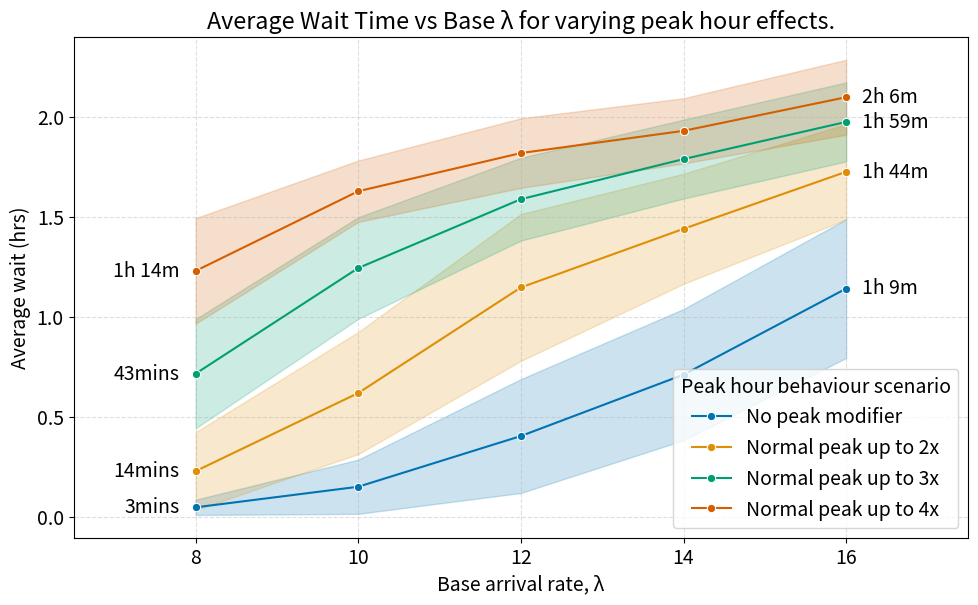
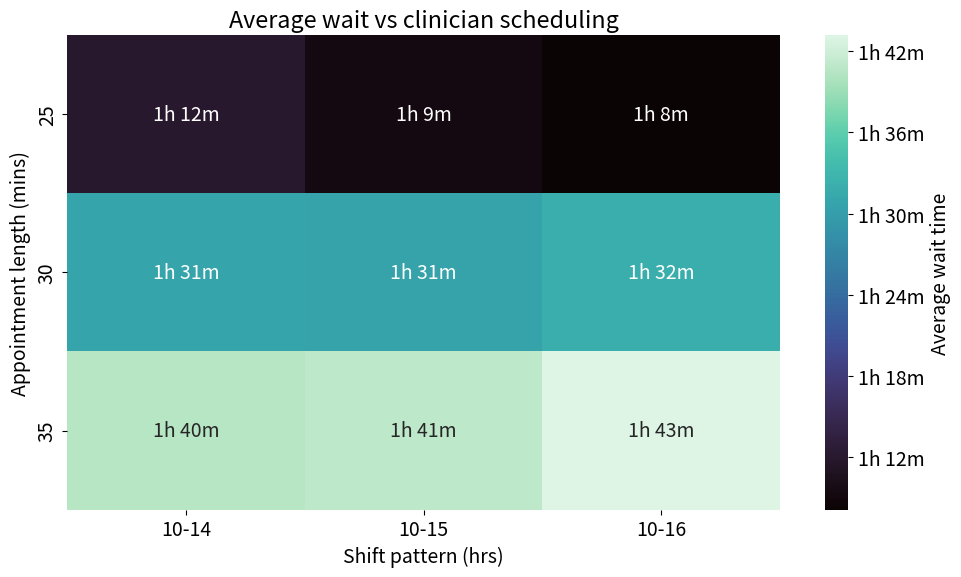

Write the Python code that produced these figures, in order.

# Just having a play around with the practice codes and understanding the logic 


# we know lambda can VARY between 8 and 16 - how do we want to approach this information? 
# eiither way, lambda needs to be a value that can easily be varied (and iterated upon?)

# to iterate, should the entire process be repeatable and results independent of number of trials? 


### Nomenclature: inputs ###

# Standard inputs
import numpy as np
import pandas as pd
from typing import Literal, TypedDict, Sequence
from enum import StrEnum

# Simulation specifics
from collections import deque

# Plots
import seaborn as sbn
import matplotlib.pyplot as plt


class ServiceMethods(StrEnum): 
    EXPONENTIAL = "exponential"
    LOGNORMAL = "lognormal"    
    NORMAL = "normal"

class ClinicianConfig(TypedDict): # define a type of shift for n number of clinicians
    shift_pattern : tuple[float, float] # list of (start, end)
    appointment_length : float # in minutes, list must match 


class Clinician: 
    def __init__(self, id, appointment_time: int, 
                 shift_start: float,
                 shift_end: float):
        self.id : int = id
        self.mu : float = 60/appointment_time
        
        self.shift_start : float = shift_start
        self.shift_end   : float = shift_end

        self.available : bool = True
        self.next_available: float = None #float time of when they are next free

        self.total_appointment_time : float = 0.0
        self.total_downtime : float = 0.0
        self.last_event_time : float = shift_start #to calculate downtime between appointments

    def generate_service(self):
        return np.random.exponential(1 / self.mu)
    
    def appointment_start(self, current_time: float): 
        self.total_downtime += current_time - self.last_event_time #assuming last event is finihsing an appointment

        self.available = False
        self.last_event_time = current_time

    def appointment_end(self, current_time: float):
        self.total_appointment_time += current_time - self.last_event_time #we could assume apppointment length but this is more foolproof incase of different EOD behaviour

        self.available = True
        self.last_event_time = current_time
    
    def calc_workload(self):
        shift_length = self.shift_end - self.shift_start
        workload = (shift_length - self.total_downtime) / shift_length
        self.workload = workload

class ClinicSim: 
    def __init__(sim, lambda_base: int, appointment_time: int, 
                 service_method: ServiceMethods = "exponential",
                 peak_multiplier: int = None, #should be 2,4,8 - use checking?
                 open_close: tuple[float, float] = (8.0, 17.5),
                 peak_hrs: tuple[float, float] = (10.0, 14.0), 
                 peak_normal_shape: bool = False, #if True, then creates a normal curve within the peak with max value peak_multiplier. Otherwise uses other default methods.
                 **kwargs):
        
        sim.lambda_base = lambda_base
        sim.lambdas_t = []
        
        sim.peak_multiplier: int = peak_multiplier
        sim.normal_peak: bool = peak_normal_shape
        sim.peak_start = peak_hrs[0]
        sim.peak_end = peak_hrs[1]

        sim.mu = 60/appointment_time #hourly rate
        # sim.num_clinicians = num_clinicians

        sim.open_time = open_close[0]
        sim.close_time = open_close[1]

        # sim.clock = 0  #time stepping log
        sim.clock = sim.open_time # start at the start!
        
        sim.queue = deque()
        sim.waits = []# list of the waiting times

        sim.num_in_system = 0
        sim.sys_state = [(sim.clock,0)] #tuples, (time, no. patients in queue) 

        sim.arrival_times = []
        sim.departure_times = [] #just for data logging reasons

        sim.self_set_service_method(service_method, **kwargs) #can pass in "logn_simga" for example

        # sim.servers = [None] * sim.num_clinicians #none indicates free server
        sim.clinicians: list[Clinician] = []

        sim.t_arrival = sim.clock + sim.generate_interarrival()


    def self_set_service_method(sim, method: ServiceMethods, **kwargs): 
        mean_serv_hrs = 1 /sim.mu
        if method == "exponential": 
            sim._service_func = lambda: np.random.exponential(mean_serv_hrs)
        elif method == "lognormal": 
            sigma = kwargs.get("logn_sigma", 0.5)
            mu_log = np.log(mean_serv_hrs) - 0.5 * sigma**2
            sim._service_func = lambda: np.random.lognormal(mean= mu_log, sigma = sigma)
        elif method == "normal": 
            sim._service_func = lambda: max(0, np.random.normal(
                loc = mean_serv_hrs,
                scale= kwargs.get("norm_scale", 0.2) * mean_serv_hrs
                ))

    ####################################################################

    def create_clinicians(sim, n_clinicians: int, config: ClinicianConfig):
        cur_in_list = len(sim.clinicians)
        for i in range(n_clinicians):
            sim.clinicians.append(
                Clinician(
                    id = i + cur_in_list,
                    appointment_time=config["appointment_length"],
                    shift_start=config["shift_pattern"][0],
                    shift_end=config["shift_pattern"][1]
                )
            )

    ####################################################################

    def get_lambda(sim):
        if sim.peak_start <= sim.clock <= sim.peak_end: #if during peak time
            if sim.peak_multiplier is not None: 
                multiplier = sim.peak_multiplier
                if sim.normal_peak: 
                    t = sim.clock 
                    centre = (sim.peak_start + sim.peak_end) /2
                    half_width = (sim.peak_end - sim.peak_start)/ 2
                    x = (t - centre) / half_width
                    k = 3 #steepness - should this be an input? 

                    shape = np.exp(-k * x ** 2)
                    edge = np.exp(-k) #normalise
                    shape = (shape - edge) / (1- edge)
                    multiplier = 1 + (sim.peak_multiplier - 1) * shape
            else:
                multiplier = np.random.choice([2,3,4]) #" the number of patient arrivals can douple, triple, or even quadruple"
            return sim.lambda_base * multiplier
        return sim.lambda_base

    def generate_interarrival(sim):
        lam = sim.get_lambda()
        sim.lambdas_t. append((lam, sim.clock))
        return np.random.exponential(1 / lam)

    def generate_service(sim):
        return sim._service_func()
    
    def get_free_clinician(sim): 
        for c in sim.clinicians: 
            if c.available and sim.clock >= c.shift_start and sim.clock <= c.shift_end:
                return c
        return None #i.e. no one is free!
    
    ####################################################################

    def arrival(sim):
        sim.num_in_system += 1
        sim.queue.append(sim.clock)
        sim.arrival_times.append(sim.clock)

        clinician = sim.get_free_clinician()

        if clinician is not None:
            arrival_time = sim.queue.popleft()

            clinician.appointment_start(sim.clock)

            # service_time = clinician.generate_service()
            service_time = sim.generate_service()
            clinician.next_available = sim.clock + service_time

            wait = sim.clock - arrival_time
            sim.waits.append(wait)

        sim.t_arrival = sim.clock + sim.generate_interarrival()

    def departure(sim, clinician: Clinician): #any mutation to clinician here will modify the original sim.clinician object 
        sim.num_in_system -= 1
        sim.departure_times.append(sim.clock)

        clinician.appointment_end(sim.clock)

        if sim.queue:
            arrival_time = sim.queue.popleft()

            clinician.appointment_start(sim.clock)

            service_time = sim.generate_service()
            # service_time = clinician.generate_service()
            clinician.next_available = sim.clock + service_time

            wait = sim.clock - arrival_time
            sim.waits.append(wait)
        else:
            clinician.next_available = None

        if sim.clock > clinician.shift_end: #enforce end of shift?
            clinician.next_available = None
            clinician.available = False

    def get_next_departure(sim): #helper function
        active = [
            (c.next_available, c)
            for c in sim.clinicians if c.next_available is not None
        ]
        return min(active, default=(float('inf'), None), key=lambda x:x[0])
        #return next availabe and clinician object (find smallest first element in list and replace with a default value of 'inf' if none)


    ####################################################################

    def step(sim): #discrete time event - we just jump to the next time where *something* happens
        # active_departures = [t for t in sim.servers if t is not None] #find NEXT departure
        # next_depart = min(active_departures) if active_departures else float('inf')
        assert len(sim.clinicians) >= 1, "No clinicians created. Call create_clinicians()."
        next_depart_time, clinician = sim.get_next_departure()

        if sim.t_arrival <= next_depart_time and sim.t_arrival <= sim.close_time: #if arrival happens next (before available server) and its before closing
            sim.clock = sim.t_arrival
            sim.arrival() #jump to arrival time and initiate arrival 
        else:
            sim.clock = next_depart_time
            if clinician is not None: 
                sim.departure(clinician)

        # Record system state (queue length OR total system)
        sim.sys_state.append((sim.clock, sim.num_in_system))


# use a random seed to allow reproducibility! 

# np.random.seed(64) #my fave number

# simulation_1 = ClinicSim(
#     lambda_base=8,
#     appointment_time=30, #mins
#     peak_multiplier=4
# )


#### CONFIG #####
sim_kwargs : ClinicSim = {
    "lambda_base" : 8,
    "appointment_time" : 30,
    "service_method" : "lognormal",
    "peak_multiplier" : 4,
    "peak_normal_shape" : True
}


simulation_1 = ClinicSim(**sim_kwargs)

# simulation_1 = ClinicSim(
#     lambda_base=8,
#     appointment_time=30, #mins
#     service_method = "lognormal", 
#     peak_multiplier= 4,
#     logn_sigma = 0.5
# )

# simulation_1 = ClinicSim(
#     lambda_base=8,
#     appointment_time=30, #mins
#     service_method = "normal", 
#     peak_multiplier= 4,
#     norm_scale = 0.5
# )

simulation_1.create_clinicians(
    n_clinicians= 6, 
    config= {
        "shift_pattern" : (8.0, 17.5),
        "appointment_length" : 30
    }
)

# simulation_1.create_clinicians(
#     n_clinicians= 4, 
#     config= {
#         "shift_pattern" : (8.0, 14.0),
#         "appointment_length" : 10
#     }
# )

# simulation_1.create_clinicians(
#     n_clinicians= 3, 
#     config= {
#         "shift_pattern" : (11.5, 17.5),
#         "appointment_length" : 10
#     }
# )

# simulation_1.create_clinicians(
#     n_clinicians= 10, 
#     config= {
#         "shift_pattern" : (10.0, 14.0),
#         "appointment_length" : 30
#     }
# )


while simulation_1.clock < simulation_1.close_time: 
    simulation_1.step()


print("Sim finished")



##########################################################################################

# Plotting 




def plot_arrival_depart(sim: ClinicSim):

    _, ax = plt.subplots(figsize=(12,6))

    times, values = zip(*sim.sys_state)

    ax.step(times, values, where='post', label="Patients in system")

    arrival_sorted = np.sort(sim.arrival_times)
    departure_sorted = np.sort(sim.departure_times)

    ax.step(arrival_sorted, np.arange(1, len(arrival_sorted)+1),
            where='post', linestyle='--', label="Cumulative arrivals")
    ax.step(departure_sorted, np.arange(1, len(departure_sorted)+1),
            where='post', linestyle=':', label="Cumulative departures")

    ax.axvspan(sim.peak_start, sim.peak_end, alpha=0.2) # peak hours

    ax.set_xticks(np.arange(sim.open_time, sim.close_time + 0.5, 0.5)) #grid (30min intervals)
    ax.grid(True, which='both', axis='x', linestyle='--', alpha=0.5)

    ax.legend()
    ax.set_title(f"Patient arrival, departures, and total system capacity for flat rate peak multiplier = {simulation_1.peak_multiplier}.")

    print("Finished plotting")

def plot_lamda_t(sim: ClinicSim):

    lambdas, times = zip(*sim.lambdas_t)
    fig, ax = plt.subplots(figsize=(12, 6))

    ax.step(times, lambdas, where='post', linewidth=2, label="λ(t) arrival rate")

    mean_lambda = np.mean(lambdas)
    ax.axhline(mean_lambda, color='red', linestyle='--', linewidth=1.5,
               label=f"Mean λ = {mean_lambda:.2f}")

    if hasattr(sim, "peak_start") and hasattr(sim, "peak_end"): #if provided, plot the peak hrs
        ax.axvspan(sim.peak_start, sim.peak_end, color='yellow', alpha=0.2,
                   label="Peak hours")

    ax.set_xlabel("Time of Day")
    ax.set_ylabel("Arrival Rate λ(t)")
    ax.set_title("Arrival Rate Over Time")

    ax.grid(True, linestyle='--', alpha=0.5)
    ax.legend(loc="upper left")
    fig.tight_layout()

    print("completed plot")


def plot_service_distribution_actual(sim: ClinicSim, n_samples: int = 500):

    samples = [sim.generate_service() * 60 for _ in range(n_samples)]

    fig, ax = plt.subplots(figsize=(12, 6))

    #gonna convert things from mu to times (in minutes)
    ax.hist(samples, bins=40, density=True, alpha=0.6, color="steelblue",
            edgecolor="black", label="Sampled service times")

    try: 
        sbn.kdeplot(samples, ax=ax, color="darkred", linewidth=2,
                    label="KDE (smooth density)")
    except Exception: 
        print("failed to plot seaborn kde bounds")

    ax.set_xlabel("Service time")
    ax.set_ylabel("Density")
    ax.set_title(f"Service Time Distribution. N_samples = {n_samples}")

    mean_val = np.mean(samples)
    ax.axvline(mean_val, color="green", linestyle="--", linewidth=2,
               label=f"Mean = {mean_val:.2f}")

    ax.grid(True, linestyle="--", alpha=0.4)
    ax.set_xlim(left = 0)
    ax.legend()

    fig.tight_layout()
    print("completed plot")



# plot_arrival_depart(simulation_1)
# plot_lamda_t(simulation_1)
# plot_service_distribution_actual(simulation_1, n_samples=500)

########################################################################################

#### Want to now run n sims with the same inputs, but getting a better view of things bc of averagine from the random nature of the model 

class SimMetrics(StrEnum): 
    MEAN_WAIT = "mean_wait"
    P95_WAIT = "p95_wait"
    STD_WAIT = "std_wait"
    UTILISATION = "utilisation"
    THROUGHPUT = "throughput"

# compute metrics method for one sim result
def compute_sim_result_metrics(sim: ClinicSim) -> dict[str, float]:
    waits = np.array(sim.waits)

    peaks = [n for (_, n) in sim.sys_state]

    eod_patients = sim.num_in_system # this is EOD value by defualt if sim is complete

    patients_served = len(sim.departure_times) #every departure is a patient served

    #return a dict of each clinician and their %workload
    for clinician in sim.clinicians:
        clinician.calc_workload()
    workloads = np.array([clinician.workload for clinician in sim.clinicians])

    return {
        "avg_wait" : waits.mean(),
        "peak" : max(peaks),
        "eod_patients" : eod_patients,
        "patients_served" : patients_served,
        "avg_clinician_workload" : workloads.mean()
    }

metrics = compute_sim_result_metrics(sim = simulation_1)
print(metrics)
print("done")

# run a load of sims

#first we make a class that mimics ClinicSim but is more suitable for our averaged data
#should still be able to use the regular plotting methods on it tho
class AveragedSim: 
    def __init__(self, sims: list):
        self.sims= sims

        ref = sims[0]
        self.open_time = ref.open_time
        self.close_time = ref.close_time
        self.peak_start = ref.peak_start
        self.peak_end = ref.peak_end

        self.waits = np.concatenate([s.waits for s in sims])
        self.arrival_times = np.concatenate([s.arrival_times for s in sims])
        self.departure_times = np.concatenate([s.departure_times for s in sims])

        self.sys_state = self._average_series("sys_state")
        self.lambdas_t = self._average_series("lambdas_t")

    def _average_series(self, attr, dt=0.01):
        #interpolate because the time series are all different (time stamps only occuur at an event, which differs between sim)
        time_grid = np.arange(self.open_time, self.close_time, dt)
        all_interp = []

        for sim in self.sims:
            series = getattr(sim, attr, None)
            if not series:
                continue

            times, values = zip(*series)
            interp = np.interp(time_grid, times, values)
            all_interp.append(interp)

        if not all_interp:
            return []

        mean_values = np.mean(all_interp, axis=0)
        return list(zip(time_grid, mean_values))

def run_multisim_avg(n_sims: int, metric_sweep: tuple = None, 
                     additional_clinicians: bool = False, 
                     additional_shift_pattern: tuple[float, float] =(10.0, 14.0), 
                     appointment_length: int = 30,
                     **kwargs): 
    """
    Run n simulations and compute and return the average metrics. 
    Allows for a sweep - if sweep metric given then it runs n_sims at for each value in the sweep.

    Inputs: 
        n_sims(int) = Number of sims to run. 
        metric_sweep: tuple = ("parameter name", [values])
        **kwargs = simulation input args (for all sims). 

    Output: 
        result_dict contains:
        {
            "aggregate_sim": AveragedSim,
            "metrics": {metric: {mean, std, p95}},
            "raw_metrics": [...]
        }
    """

    def run_single_config(config_kwargs):
        sims = []
        metrics_list = []

        for i in range(n_sims):
            np.random.seed(i)

            sim = ClinicSim(**config_kwargs)
            sim.create_clinicians( #THIS IS MANUAL AND BAD!!!
                n_clinicians= 6, 
                config= {
                    "shift_pattern" : (8.0, 18.0),
                    "appointment_length" : appointment_length
                }
            )
            if additional_clinicians: 
                sim.create_clinicians( #THIS IS MANUAL AND BAD!!!
                    n_clinicians= 2, 
                    config= {
                        "shift_pattern" : additional_shift_pattern,
                        "appointment_length" : appointment_length
                    }
                )

            while sim.clock < sim.close_time:
                sim.step()

            sims.append(sim)
            metrics_list.append(compute_sim_result_metrics(sim))

        agg_sim = AveragedSim(sims)

        agg_metrics = {}
        keys = metrics_list[0].keys()

        for k in keys:
            vals = [m[k] for m in metrics_list]
            agg_metrics[k] = {
                "mean": np.mean(vals),
                "std": np.std(vals),
                "p95": np.percentile(vals, 95)
            }

        return {
            "aggregate_sim": agg_sim,
            "metrics": agg_metrics,
            "raw_metrics": metrics_list
        }
    
    if metric_sweep is None: 
        return run_single_config(kwargs)
    else: 
        param, values = metric_sweep
        results = {}
        for val in values:
            config_kwargs = kwargs.copy()
            config_kwargs[param] = val

            results[val] = run_single_config(config_kwargs)

        return results  


# run n sims with varying base lambda

# sim_kwargs = {
#     "lambda_base" : 8,
#     "appointment_time" : 30,
#     "service_method" : "lognormal",
#     "peak_multiplier" : 3
# }

# results = run_multisim_avg(
#     n_sims=20,
#     **sim_kwargs
# )


def print_sweep_results_quick(results, sweep_metric: tuple[str, list], sim_inputs: dict,metric: str = "avg_wait", calc: str = "mean"):

    print(f"\nSweep results: {metric} for swept vals of {sweep_metric[0]}")
    print(f"Constant sim metrics: \n{sim_inputs}")

    x = []
    y = []
    for item in results: 
        y_val = results[item]["metrics"][metric][calc]
        print(f"{str(item)} = {y_val}")
        x.append(item)
        y.append(y_val)
    return x,y



def sweep_metrics_4_peaks(sweep_metric , appointment_time: float= 30 , run_n_sims:int  = 30, imp_1: bool = False):
    
    sim_kwargs_1 = {
        # "lambda_base" : 8,
        "appointment_time" : appointment_time,
        "service_method" : "lognormal",
        "peak_multiplier" : 1,
        "peak_normal_shape" : True
    }

    results_1 = run_multisim_avg(
        n_sims=run_n_sims,
        metric_sweep= sweep_metric,
        additional_clinicians=imp_1,
        **sim_kwargs_1
    )


    x1, y1 = print_sweep_results_quick(results_1, sweep_metric = sweep_metric, sim_inputs=sim_kwargs_1)


    ########## Do all above again, but have the normal peak relationship - do once each for double, triple, and quadruple

    sim_kwargs_2 = {
        # "lambda_base" : 8,
        "appointment_time" : appointment_time,
        "service_method" : "lognormal",
        "peak_multiplier" : 2,
        "peak_normal_shape" : True
    }

    results_2 = run_multisim_avg(
        n_sims=run_n_sims,
        metric_sweep= sweep_metric,
        additional_clinicians=imp_1,
        **sim_kwargs_2
    )

    ##

    sim_kwargs_3 = {
        # "lambda_base" : 8,
        "appointment_time" : appointment_time,
        "service_method" : "lognormal",
        "peak_multiplier" : 3,
        "peak_normal_shape" : True
    }

    results_3 = run_multisim_avg(
        n_sims=run_n_sims,
        metric_sweep= sweep_metric,
        additional_clinicians=imp_1,
        **sim_kwargs_3
    )

    ##

    sim_kwargs_4 = {
        # "lambda_base" : 8,
        "appointment_time" : appointment_time,
        "service_method" : "lognormal",
        "peak_multiplier" : 4,
        "peak_normal_shape" : True
    }

    results_4 = run_multisim_avg(
        n_sims=run_n_sims,
        metric_sweep= sweep_metric,
        additional_clinicians=imp_1,
        **sim_kwargs_4
    )


    x2, y2 = print_sweep_results_quick(results_2, sweep_metric = sweep_metric, sim_inputs=sim_kwargs_2)
    x3, y3 = print_sweep_results_quick(results_3, sweep_metric = sweep_metric, sim_inputs=sim_kwargs_3)
    x4, y4 = print_sweep_results_quick(results_4, sweep_metric = sweep_metric, sim_inputs=sim_kwargs_4)

    return results_1, results_2, results_3, results_4


def build_df_for_plot(
    results_dicts: Sequence[dict[float, dict]],
    labels: Sequence[str],
    sweep_metric: tuple[str, Sequence[float]],
    metric: str = "avg_wait",
    calc: str = "mean"
) -> pd.DataFrame:
    
    param_name, values = sweep_metric
    rows: list[dict[str, float | str]] = []
    for res, label in zip(results_dicts, labels):
        for val in sorted(values):
            rows.append({
                param_name: val,
                "value": res[val]["metrics"][metric][calc],
                "std": res[val]["metrics"][metric]["std"],
                "label": label
            })

    return pd.DataFrame(rows)


sweep_metric = (
    "lambda_base", np.linspace(8,16,5))


def format_time_hours(val: float) -> str:
    "Convert decimal hr numbers into something human readable and clear."
    if val >= 1.0:
        hours = int(val)
        minutes = int(round((val - hours) * 60))
        return f"{hours}h {minutes}m" if minutes > 0 else f"{hours}h"
    else:
        minutes = int(round(val * 60))
        return f"{minutes}mins"


def sweep_plot(df: pd.DataFrame, 
               plot_shaded_regions: bool = True,
               y_axis_in_time: bool = True, y_axis_in_perc: bool = False):
    plt.figure(figsize=(10,6))

    # sbn.set_palette("colorblind")
    plt.rcParams.update({'font.size': 14})

    labels = df["label"].unique()
    palette = sbn.color_palette("colorblind", n_colors=len(labels))
    colour_dict = dict(zip(labels, palette))

    ax = sbn.lineplot(
        data=df,
        x="lambda_base",
        y="value",
        hue="label",
        marker="o",
        palette=colour_dict
    )
    
    annotated_values = set()# tracking to avoid duplicate labels

    # lines = plt.gca().get_lines()
    for label, subdf in df.groupby("label"):
        colour = colour_dict[label]
        if plot_shaded_regions:
            plt.fill_between(
                subdf["lambda_base"],
                subdf["value"] - subdf["std"],
                subdf["value"] + subdf["std"],
                color = colour, #american spelling :(
                alpha=0.2
            )
        left_row = subdf.iloc[0] #lowest vals
        y_val_left = left_row["value"]
        if y_axis_in_time and not y_axis_in_perc:
            annotext = format_time_hours(y_val_left)
        elif y_axis_in_perc: 
            annotext = f"{round(y_val_left *100)}%" 
        else: 
            annotext = y_val_left
        
        if annotext not in annotated_values:
            plt.text(
                left_row["lambda_base"] - 0.2,#shift slightly left
                left_row["value"],
                annotext,
                fontsize=14,
                ha="right",
                va="center"
            )
            annotated_values.add(annotext)

        max_idx = subdf["value"].idxmax()
        max_row = subdf.loc[max_idx] #highest value, dont assume its the last tho 
        y_val_max = max_row["value"]
        if y_axis_in_time and not y_axis_in_perc:
            annotext = format_time_hours(y_val_max)
        elif y_axis_in_perc:
            annotext = f"{round(y_val_max*100)}%"
        else:
            annotext = y_val_max

        if annotext not in annotated_values:
            plt.text(
                max_row["lambda_base"] + 0.2,
                y_val_max,
                annotext,
                fontsize=14,
                ha="left",
                va="center"
            )
            annotated_values.add(annotext)

    x_min, x_max = df["lambda_base"].min(), df["lambda_base"].max()
    plt.xlim(x_min - 1.5, x_max + 1.5) 
    
    ax.grid(True, which="major", linestyle="--", alpha=0.4)
    plt.tight_layout()
    plt.legend(title="Peak hour behaviour scenario", loc = 'lower right')

    return ax, plt


results_1, results_2, results_3, results_4 = sweep_metrics_4_peaks(sweep_metric=sweep_metric, run_n_sims=100)

lamda_sweep_df = build_df_for_plot(
    [results_1, results_2, results_3, results_4],
    ["No peak modifier", "Normal peak up to 2x", "Normal peak up to 3x", "Normal peak up to 4x"],
    sweep_metric
)

ax, plot = sweep_plot(df = lamda_sweep_df)
plot.xlabel("Base arrival rate, λ")
plot.ylabel("Average wait (hrs)")
plot.title("Average Wait Time vs Base λ for varying peak hour effects.")

# ### Now plot the same sweep plot but for clinician workload

# workload_sweep_metrics_4_peaks_df = build_df_for_plot(
#     results_dicts = [results_1, results_2, results_3, results_4],
#     labels = ["No peak modifier", "Normal peak up to 2x", "Normal peak up to 3x", "Normal peak up to 4x"],
#     sweep_metric= sweep_metric,
#     metric = "avg_clinician_workload")

# ax, plot = sweep_plot(df = workload_sweep_metrics_4_peaks_df , plot_shaded_regions=False,y_axis_in_perc = True)
# vals = plt.gca().get_yticks()
# plot.gca().set_yticklabels([f"{v*100:.0f}%" for v in vals])
# plot.axhline(1.0, color = "black", linestyle="--", linewidth= 1.5)
# plot.xlabel("Base arrival rate, λ")
# plot.ylabel("Average Clinician Workload")
# plot.title("Average Clinician Workload vs Base λ for varying peak hour effects.")


################### Now to begin trying to improve the conditions ##################

# Improvement 1: Hire 2 additional 'peak clinicians'

# plots: avg wait time

# results_1, results_2, results_3, results_4 = sweep_metrics_4_peaks(sweep_metric=sweep_metric, run_n_sims=100,imp_1=True)
# lamda_sweep_df = build_df_for_plot(
#     [results_1, results_2, results_3, results_4],
#     ["No peak modifier", "Normal peak up to 2x", "Normal peak up to 3x", "Normal peak up to 4x"],
#     sweep_metric
# )
# ax, plot = sweep_plot(df = lamda_sweep_df)
# plot.xlabel("Base arrival rate, λ")
# plot.ylabel("Average wait (hrs)")
# plot.title("Average Wait Time vs Base λ for varying peak hour effects. ADDITIONAL CLINICIANS.")

# workload_sweep_metrics_4_peaks_df = build_df_for_plot(
#     results_dicts = [results_1, results_2, results_3, results_4],
#     labels = ["No peak modifier", "Normal peak up to 2x", "Normal peak up to 3x", "Normal peak up to 4x"],
#     sweep_metric= sweep_metric,
#     metric = "avg_clinician_workload")

# ax, plot = sweep_plot(df = workload_sweep_metrics_4_peaks_df , plot_shaded_regions=False,y_axis_in_perc = True)
# vals = plt.gca().get_yticks()
# plot.gca().set_yticklabels([f"{v*100:.0f}%" for v in vals])
# plot.axhline(1.0, color = "black", linestyle="--", linewidth= 1.5)
# plot.xlabel("Base arrival rate, λ")
# plot.ylabel("Average Clinician Workload")
# plot.title("Average Clinician Workload vs Base λ for varying peak hour effects.")


# Improvement 2: Aim to reduce appointment times by n minutes 


results_1_20, results_2_20, results_3_20, results_4_20 = sweep_metrics_4_peaks(sweep_metric=sweep_metric, appointment_time=20, run_n_sims=20,imp_1=True)
results_1_25, results_2_25, results_3_25, results_4_25 = sweep_metrics_4_peaks(sweep_metric=sweep_metric, appointment_time=25, run_n_sims=20,imp_1=True)
results_1_30, results_2_30, results_3_30, results_4_30 = sweep_metrics_4_peaks(sweep_metric=sweep_metric, appointment_time=30, run_n_sims=20,imp_1=True)
results_1_35, results_2_35, results_3_35, results_4_35 = sweep_metrics_4_peaks(sweep_metric=sweep_metric, appointment_time=35, run_n_sims=20,imp_1=True)

results_dict_1 = {
    20: results_1_20,
    25: results_1_25,
    30: results_1_30,
    35: results_1_35
}

results_dict_2 = {
    20: results_2_20,
    25: results_2_25,
    30: results_2_30,
    35: results_2_35
}

results_dict_3 = {
    20: results_3_20,
    25: results_3_25,
    30: results_3_30,
    35: results_3_35
}

results_dict_4 = {
    20: results_4_20,
    25: results_4_25,
    30: results_4_30,
    35: results_4_35
}

# Sensitivity plot: affect of changing the appointment time aim by -10, -5, 0, +5 mins, for varying base lambda 

# seaborn plot lambda against average appointment time, colourplot: average wait time (in human readable 1h30 format, for example)


def plot_heatmap_from_results(
    results_by_appt: dict[int, dict],
    sweep_metric: tuple[str, list],
    metric_limits : tuple[float, float] | None =  None, 
    metric: str = "avg_wait",
    calc: str = "mean",
    title: str = ""
):
    """
    results_by_appt: {appointment_time (int): results_dict}

    results_dict: {lambda_value: {...metrics...}}
    """

    param_name, lambda_vals = sweep_metric

    data = []
    annot_data = []#formatted version
    appt_times = sorted(results_by_appt.keys())

    for appt in appt_times:
        row = []
        annot_row = []
        res = results_by_appt[appt]

        for lam in sorted(lambda_vals):
            val = res[lam]["metrics"][metric][calc]
            row.append(val)
            annot_row.append(format_time_hours(val))
        data.append(row)
        annot_data.append(annot_row)

    df = pd.DataFrame(
        data,
        index=appt_times,
        columns=sorted(lambda_vals)
    )

    annot_df = pd.DataFrame(
        annot_data,
        index=appt_times,
        columns=sorted(lambda_vals)
    )

    plt.figure(figsize=(10,6))

    if metric_limits:
        ax = sbn.heatmap(
            df,
            cmap="viridis",   
            # annot=True,#show numbers
            annot = annot_df, # formatted labels instead
            fmt="",
            vmin = metric_limits[0],
            vmax = metric_limits[1],
            cbar_kws={"label": f"{metric} ({calc})"}
        )
    else: 
        ax = sbn.heatmap(
            df,
            cmap="viridis",   
            # annot=True,#show numbers
            annot = annot_df, # formatted labels instead
            fmt="",
            cbar_kws={"label": f"{metric} ({calc})"}
        )

    cbar = ax.collections[0].colorbar
    ticks = cbar.get_ticks()
    cbar.set_ticks(ticks)
    cbar.set_ticklabels([format_time_hours(t) for t in ticks])

    plt.xlabel("Base λ")
    plt.ylabel("Appointment time (mins)")
    plt.title(title or f"{metric} heatmap")

    plt.tight_layout()
    plt.show()

    print("Plotted heatmap")

# plot_heatmap_from_results(
#     results_dict_1,
#     sweep_metric,
#     metric_limits= (0.0, 2.0),
#     title="No peak modifier"
# )

# plot_heatmap_from_results(
#     results_dict_2,
#     sweep_metric,
#     metric_limits= (0.0, 2.0),
#     title="2x Peak modifier"
# )

# plot_heatmap_from_results(
#     results_dict_3,
#     sweep_metric,
#     metric_limits= (0.0, 2.0),
#     title="3x Peak modifier"
# )

# plot_heatmap_from_results(
#     results_dict_4,
#     sweep_metric,
#     metric_limits= (0.0, 2.0),
#     title="4x Peak modifier"
# )


# Calculate the overal worst case (4x peak multiplier, 16 base lambda) improvement to baseline

baseline_params = {
    "lambda_base" : 16,
    "appointment_time" : 30,
    "service_method" : "lognormal",
    "peak_multiplier" : 4
}

improved_params = {
    "lambda_base" :16,
    "appointment_time" : 25,
    "service_method" : "lognormal",
    "peak_multiplier" : 4
}

baseline_worstcase = run_multisim_avg(n_sims = 100, **baseline_params)
improved_worstcase = run_multisim_avg(n_sims=100, additional_clinicians=True, **improved_params)

baseline_avg_wait = baseline_worstcase['metrics']['avg_wait']['mean']
improved_avg_wait = improved_worstcase['metrics']['avg_wait']['mean']

avg_wait_improvement = (baseline_avg_wait- improved_avg_wait) / baseline_avg_wait

print(f"Improved method resulted in a {np.round(avg_wait_improvement*100, decimals = 1)}% reduction in average wait times.")

# See clinician workload 

### Heatmap: plot clinician schedule against 

def plot_schedule_heatmap(
    results: dict[str, dict],
    appointment_lengths: list[int],
    shift_patterns: list[tuple[float, float]],
    metric: str = "avg_wait",
    calc: str = "mean",
    metric_limits: tuple[float, float] | None = None,
    title: str = ""
):
    data = []
    annot_data = []

    # build rows (appointment lengths)
    for appt in appointment_lengths:
        row = []
        annot_row = []

        for shift in shift_patterns:
            key = f"appt{appt}_shift{shift[0]}-{shift[1]}"
            val = results[key]["metrics"][metric][calc]

            row.append(val)
            annot_row.append(format_time_hours(val))

        data.append(row)
        annot_data.append(annot_row)

    shift_labels = [f"{int(s[0])}-{int(s[1])}" for s in shift_patterns]

    df = pd.DataFrame(
        data,
        index=appointment_lengths,
        columns=shift_labels
    )

    annot_df = pd.DataFrame(
        annot_data,
        index=appointment_lengths,
        columns=shift_labels
    )

    plt.figure(figsize=(10,6))

    heatmap_kwargs = dict(
        data=df,
        cmap="mako",
        annot=annot_df,
        fmt="",
        cbar_kws={"label": "Average wait time"}
    )

    if metric_limits:
        heatmap_kwargs["vmin"] = metric_limits[0]
        heatmap_kwargs["vmax"] = metric_limits[1]

    ax = sbn.heatmap(**heatmap_kwargs)

    cbar = ax.collections[0].colorbar
    ticks = cbar.get_ticks()
    cbar.set_ticklabels([format_time_hours(t) for t in ticks])

    plt.xlabel("Shift pattern (hrs)")
    plt.ylabel("Appointment length (mins)")
    plt.title(title or "Clinician schedule heatmap")

    plt.tight_layout()
    plt.show()

    print("Plotted schedule heatmap")

appointment_lengths = [25, 30, 35]
shift_patterns = [(10.0, 14.0), (10.0, 15.0), (10.0, 16.0)]

base_params = {
    "lambda_base" : 8,
    "service_method" : "lognormal",
    "peak_multiplier" : 4
}

# Now run each above for 3 scenarios: 10-14, 10-15, 10-16

results = {}

for appt_len in appointment_lengths:
    for shift in shift_patterns:
        params = {
            **base_params,
            "appointment_time": appt_len
        }

        key = f"appt{appt_len}_shift{shift[0]}-{shift[1]}"
        results[key] = run_multisim_avg(
            n_sims=100,
            additional_clinicians=True,
            additional_shift_pattern=shift,
            appointment_length = appt_len,
            **params
        )

plot_schedule_heatmap(
    results,
    appointment_lengths=appointment_lengths,
    shift_patterns=shift_patterns,
    metric="avg_wait",
    # metric_limits=(0, 2),
    title="Average wait vs clinician scheduling"
)

print("All done")
